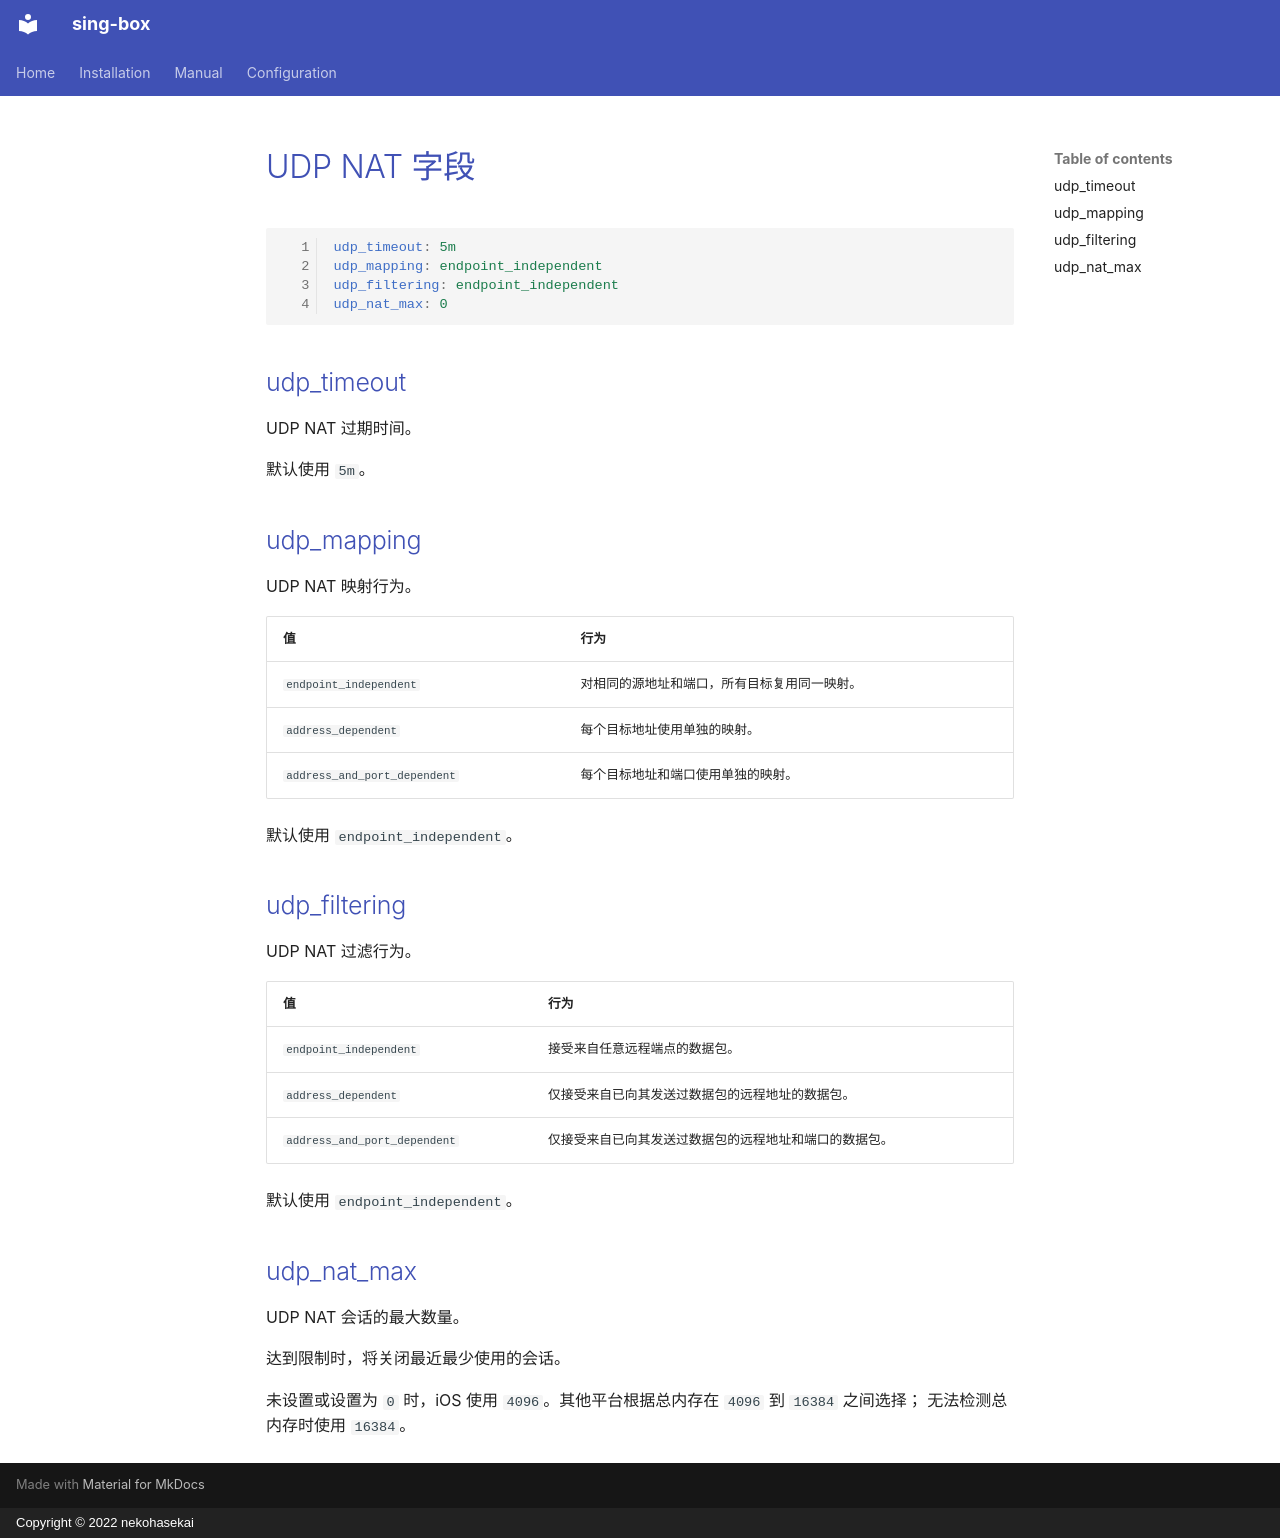

repository: Acheirial/sing-box · page: configuration/shared/udp-nat.zh/index.html · generator: mkdocs · copyright: Copyright © 2022 nekohasekai

# UDP NAT 字段

```{.yaml linenums="1"}
udp_timeout: 5m
udp_mapping: endpoint_independent
udp_filtering: endpoint_independent
udp_nat_max: 0
```

## udp_timeout

UDP NAT 过期时间。

默认使用 `5m`。

## udp_mapping

UDP NAT 映射行为。

| 值                            | 行为                                                     |
|------------------------------|----------------------------------------------------------|
| `endpoint_independent`       | 对相同的源地址和端口，所有目标复用同一映射。                |
| `address_dependent`          | 每个目标地址使用单独的映射。                               |
| `address_and_port_dependent` | 每个目标地址和端口使用单独的映射。                          |

默认使用 `endpoint_independent`。

## udp_filtering

UDP NAT 过滤行为。

| 值                            | 行为                                                     |
|------------------------------|----------------------------------------------------------|
| `endpoint_independent`       | 接受来自任意远程端点的数据包。                              |
| `address_dependent`          | 仅接受来自已向其发送过数据包的远程地址的数据包。              |
| `address_and_port_dependent` | 仅接受来自已向其发送过数据包的远程地址和端口的数据包。         |

默认使用 `endpoint_independent`。

## udp_nat_max

UDP NAT 会话的最大数量。

达到限制时，将关闭最近最少使用的会话。

未设置或设置为 `0` 时，iOS 使用 `4096`。其他平台根据总内存在 `4096` 到 `16384` 之间选择；
无法检测总内存时使用 `16384`。
